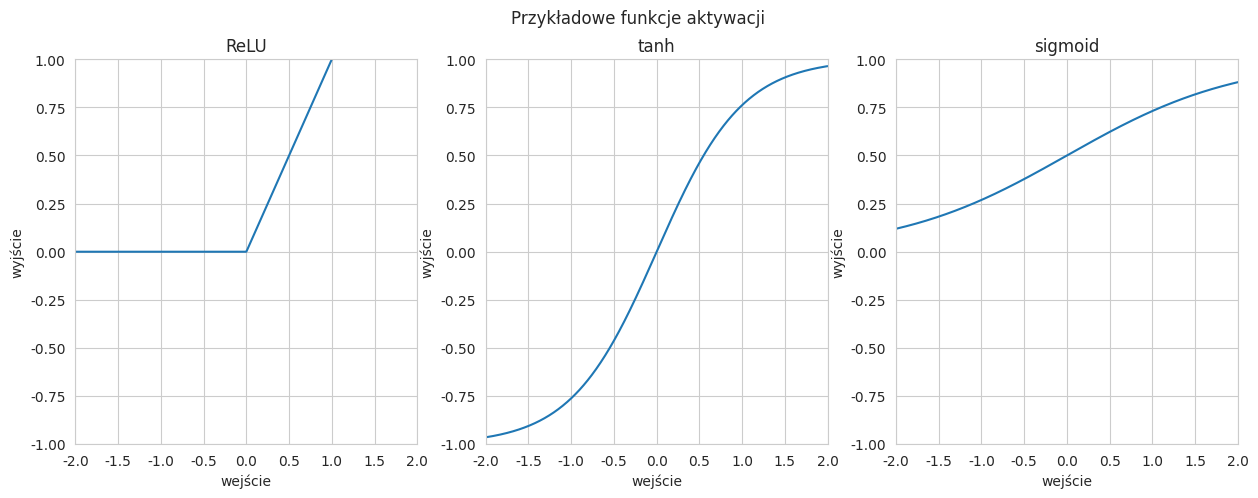

Reproduce this figure in Python.
import pandas as pd
import matplotlib.pyplot as plt
import matplotlib.dates as mdates
import numpy as np

import seaborn as sns

sns.set_style("whitegrid")

x = np.linspace(-2, 2, 1000)

def relu(x):
    return np.maximum(0, x)

def tanh(x):
    return np.tanh(x)

def sigmoid(x):
    return 1 / (1 + np.exp(-x))

y_lim = (-1, 1)
x_lim = (-2, 2)

plt.figure(figsize=(15, 5))
plt.suptitle("Przykładowe funkcje aktywacji")

plt.subplot(1, 3, 1)
plt.plot(x, relu(x), label="ReLU")
plt.title("ReLU")
plt.ylim(y_lim)
plt.xlim(x_lim)

plt.subplot(1, 3, 2)
plt.plot(x, tanh(x), label="tanh")
plt.title("tanh")
plt.ylim(y_lim)
plt.xlim(x_lim)

plt.subplot(1, 3, 3)
plt.plot(x, sigmoid(x), label="sigmoid")
plt.title("sigmoid")
plt.ylim(y_lim)
plt.xlim(x_lim)

for ax in plt.gcf().axes:
    ax.set_xlabel("wejście")
    ax.set_ylabel("wyjście")